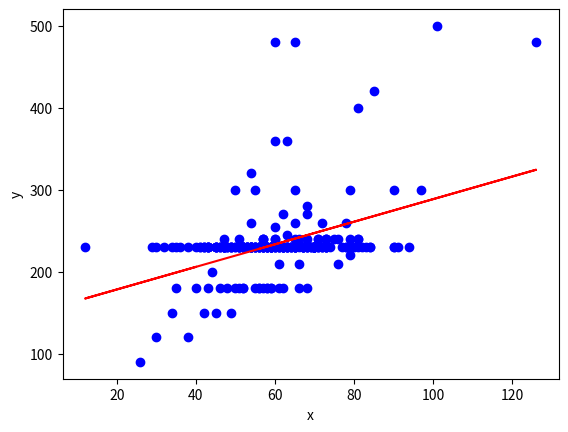

The script that saved this image:
import numpy as np
import matplotlib.pyplot as plt

class SingleLinearRegression:
    def __init__(self):   #初始化a,b
        self.a_=None;
        self.b_=None;

    def fit(self,x_train,y_train):  #训练函数，训练出a,b
        x_mean = np.mean(x_train)
        y_mean = np.mean(y_train)  # 求x和y的平均值

        fenzi = 0.0;
        fenmu = 0.0;  # 对分子分母初始化
        for x_i, y_i in zip(x_train, y_train):  # 将x,y打包成元组的形式
            fenzi += (x_i - x_mean) * (y_i - y_mean)  # 根据最小二乘法求出参数
            fenmu += (x_i - x_mean) ** 2

        self.a_ = fenzi / fenmu
        self.b_ = y_mean - self.a_ * x_mean  #得到a,b

        return self

    def predict(self,x_test_group):  #预测函数，用户输入一组x（为一维向量）,可以进行y的预测
        result=[]  #初始化一个列表，用来储存预测的y值
        for x_test in x_test_group:  #对于每个输入的x都计算它对应的预测y值并加入列表中
            result.append(self.a_*x_test+self.b_)
        y_predict=np.array(result)  #将列表转换为矩阵向量形式方便运算

        return y_predict

    def r_square(self,y_true,y_predict):  #打分函数，评估该模型的准确率
        mse=np.sum((y_true-y_predict)**2)/len(y_true)  #计算均方误差mse
        var=np.var(y_true)  #计算方差
        r=1-mse/var #计算拟合优度r的平方
        return r

if __name__=='__main__':
    x = np.array([40,34,47,45,47,55,51,61,60,46,59,62,40,48,58,45,68,66,52,57,58,61,42,56,59,52,36,59,47,65,101,60,50,126,60,48,52,65,63,58,54,49,55,52,50,41,43,38,71,65,47,59,90,34,49,43,42,62,53,57,48,35,51,73,68,60,83,61,54,62,56,84,61,53,57,73,51,54,81,67,61,45,63,70,78,43,64,69,56,42,57,68,66,71,94,53,62,66,59,54,52,67,90,79,52,68,51,63,85,75,81,62,67,59,55,67,72,71,79,50,47,59,12,72,59,71,73,70,63,62,64,70,49,62,68,73,66,76,53,97,58,70,65,60,55,78,68,84,57,65,58,64,70,56,57,58,65,63,62,62,73,60,70,79,65,68,49,72,54,64,57,61,90,79,43,45,71,57,43,56,54,60,81,46,51,65,42,54,81,57,70,65,67,77,80,73,54,69,57,47,91,65,76,59,60,82,68,51,73,54,35,52,69,78,48,67,51,74,55,52,56,41,53,73,29,72,30,58,70,55,47,50,43,53,70,65,46,54,55,70,70,44,49,63,60,58,45,47,45,59,52,26,32,63,38,30,46,56])
    y = np.array([230,230,230,230,240,180,230,230,240,180,180,180,180,180,180,150,180,180,180,180,180,180,230,180,230,180,230,180,230,480,500,480,230,480,360,230,230,240,360,230,320,230,230,230,300,230,230,230,230,230,230,230,230,150,150,180,150,230,230,230,230,180,180,230,230,230,230,230,230,270,230,230,210,230,240,240,230,230,240,230,230,230,230,230,230,230,230,230,230,230,230,240,230,230,230,230,230,240,230,230,230,230,300,220,230,280,240,230,420,240,400,230,230,230,230,230,230,240,240,230,230,230,230,230,230,230,230,230,230,230,230,230,230,230,270,240,210,210,230,300,230,230,260,255,230,260,230,230,230,230,230,230,230,230,230,230,230,245,230,230,240,230,230,230,230,230,230,260,260,230,230,230,230,300,230,230,240,240,230,230,230,230,240,230,230,230,230,230,230,240,230,230,230,230,230,230,230,230,230,230,230,230,240,230,230,230,230,230,230,230,230,230,230,230,230,230,230,230,230,230,230,230,230,230,230,230,230,230,230,230,230,180,230,230,230,300,230,230,300,230,230,200,230,230,240,230,230,230,230,230,230,90,230,230,120,120,230,180])
    l=SingleLinearRegression()  #创建一个对象，接下来调用对象的方法
    l.fit(x,y)
    print('6,8对应的的预测值是：')
    print(l.predict([6,8]))
    print('该模型的评估分数为：')
    print(l.r_square([8,9],l.predict([6,8])))
    print('l.a：',l.a_)
    print('l.b：',l.b_)
    #画出散点图和预测图
    plt.scatter(x, y, color='b')  # 画出原来值得散点图
    plt.plot(x,l.predict(x), color='r')  # 画出预测后的线

    plt.xlabel('x')  # 写上标签
    plt.ylabel('y')

    plt.show()  # 作图函数
